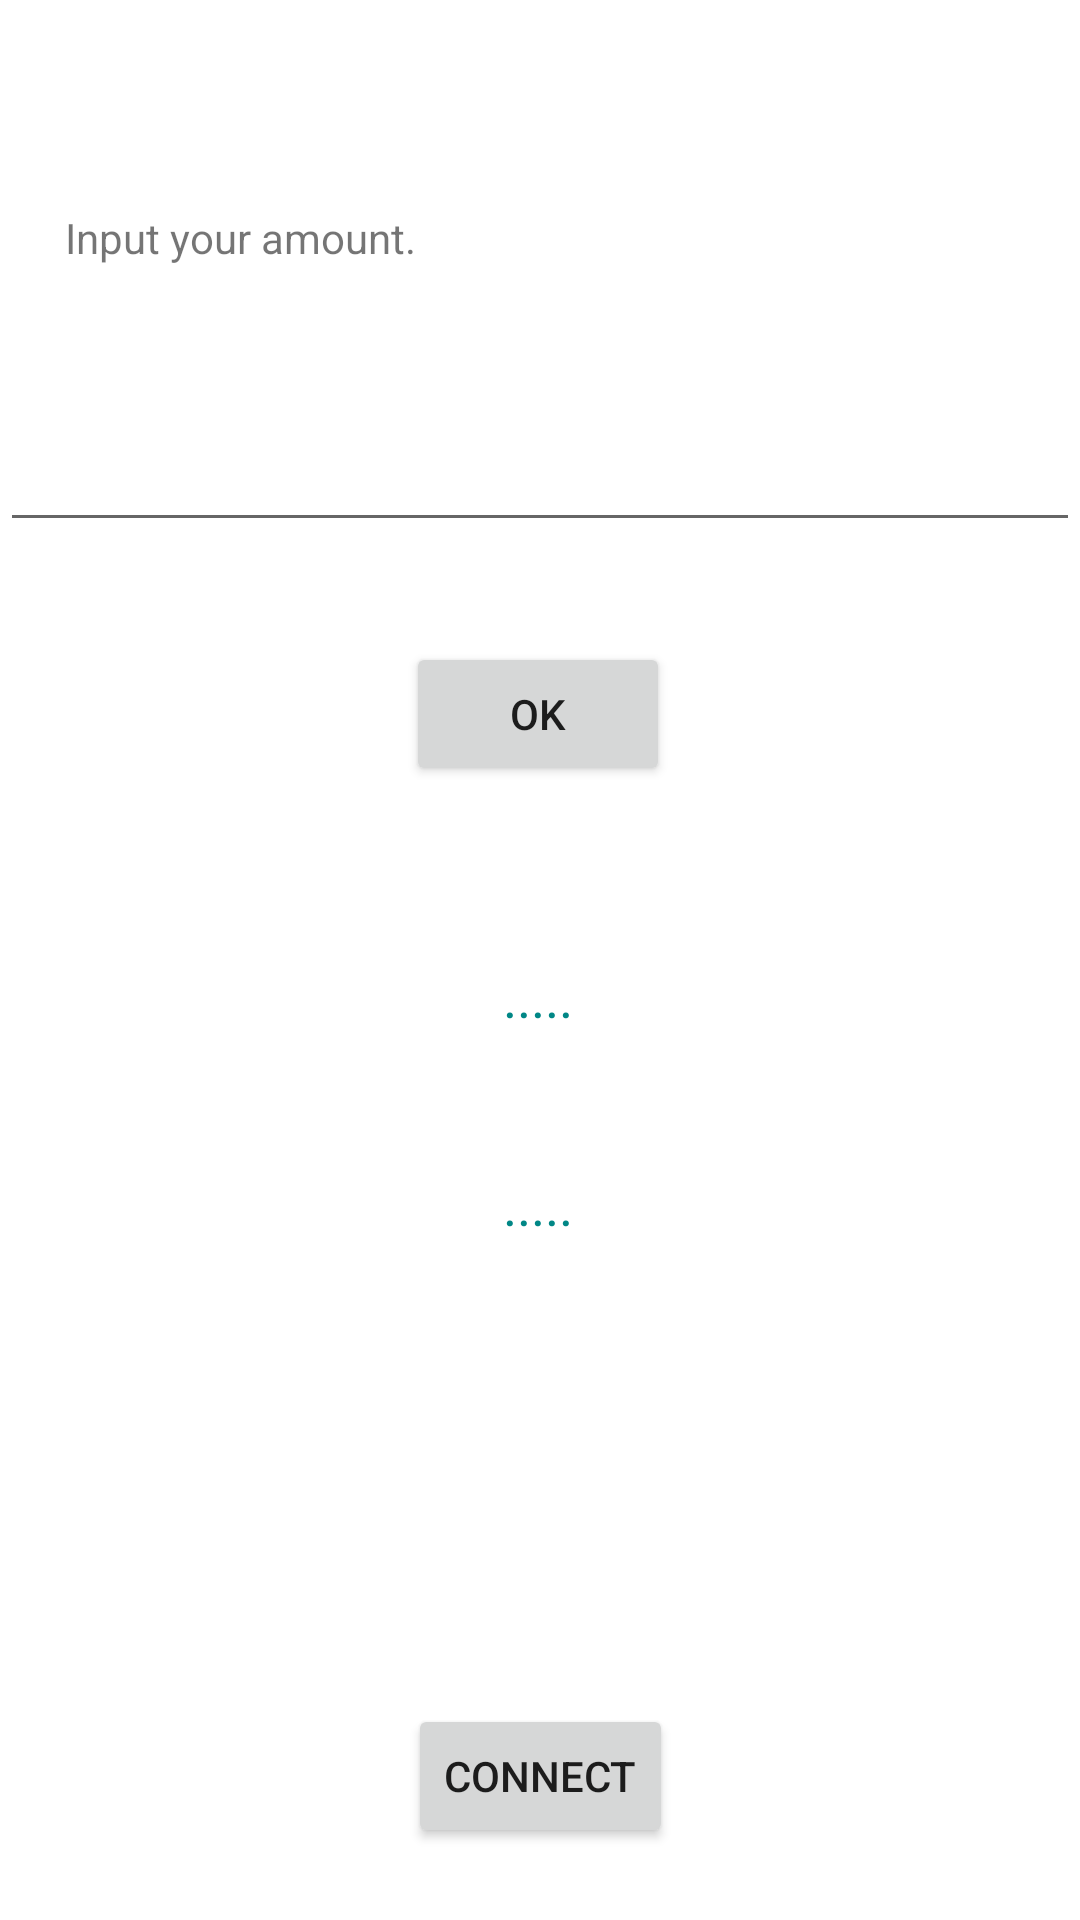

Android layout source for this screen:
<!-- AndroidManifest.xml: application theme Theme.TestPos -->
<!-- res/layout/activity_main.xml -->
<?xml version="1.0" encoding="utf-8"?>
<androidx.constraintlayout.widget.ConstraintLayout xmlns:android="http://schemas.android.com/apk/res/android"
    xmlns:app="http://schemas.android.com/apk/res-auto"
    xmlns:tools="http://schemas.android.com/tools"
    android:layout_width="match_parent"
    android:layout_height="match_parent"
    tools:context=".MainActivity">

    <EditText
        android:id="@+id/addAmount"
        android:layout_width="match_parent"
        android:layout_height="wrap_content"
        android:inputType="phone"
        app:layout_constraintBottom_toTopOf="@+id/textViewRequest"
        app:layout_constraintTop_toTopOf="parent"
        tools:ignore="MissingConstraints"
        tools:layout_editor_absoluteX="0dp" />

    <Button
        android:id="@+id/btnConnect"
        android:layout_width="wrap_content"
        android:layout_height="wrap_content"
        android:layout_marginBottom="24dp"
        android:text="@string/connect"
        app:layout_constraintBottom_toBottomOf="parent"
        app:layout_constraintEnd_toEndOf="parent"
        app:layout_constraintStart_toStartOf="parent" />

    <TextView
        android:id="@+id/textViewRequest"
        android:layout_width="wrap_content"
        android:layout_height="wrap_content"
        android:text="....."
        android:textColor="@color/teal_700"
        android:textSize="18sp"
        app:layout_constraintBottom_toBottomOf="parent"
        app:layout_constraintEnd_toEndOf="parent"
        app:layout_constraintHorizontal_bias="0.498"
        app:layout_constraintStart_toStartOf="parent"
        app:layout_constraintTop_toTopOf="parent"
        app:layout_constraintVertical_bias="0.52" />

    <TextView
        android:id="@+id/textViewResponse"
        android:layout_width="wrap_content"
        android:layout_height="wrap_content"
        android:layout_marginTop="45dp"
        android:text="....."
        android:textColor="@color/teal_700"
        android:textSize="18sp"
        app:layout_constraintEnd_toEndOf="parent"
        app:layout_constraintHorizontal_bias="0.498"
        app:layout_constraintStart_toStartOf="parent"
        app:layout_constraintTop_toBottomOf="@+id/textViewRequest" />

    <Button
        android:id="@+id/setAmount"
        android:layout_width="88dp"
        android:layout_height="wrap_content"
        android:text="OK"
        app:layout_constraintBottom_toTopOf="@+id/textViewRequest"
        app:layout_constraintEnd_toEndOf="parent"
        app:layout_constraintHorizontal_bias="0.498"
        app:layout_constraintStart_toStartOf="parent"
        app:layout_constraintTop_toTopOf="parent"
        app:layout_constraintVertical_bias="0.787" />

    <TextView
        android:id="@+id/guide"
        android:layout_width="wrap_content"
        android:layout_height="wrap_content"
        android:text="Input your amount."
        app:layout_constraintBottom_toBottomOf="parent"
        app:layout_constraintEnd_toEndOf="parent"
        app:layout_constraintHorizontal_bias="0.089"
        app:layout_constraintStart_toStartOf="parent"
        app:layout_constraintTop_toTopOf="parent"
        app:layout_constraintVertical_bias="0.112" />

</androidx.constraintlayout.widget.ConstraintLayout>
<!-- resources referenced by this layout -->
<resources>
  <string name="connect">connect</string>
  <style name="Theme.TestPos" parent="Theme.MaterialComponents.DayNight.DarkActionBar">
          
          <item name="colorPrimary">@color/purple_500</item>
          <item name="colorPrimaryVariant">@color/purple_700</item>
          <item name="colorOnPrimary">@color/white</item>
          
          <item name="colorSecondary">@color/teal_200</item>
          <item name="colorSecondaryVariant">@color/teal_700</item>
          <item name="colorOnSecondary">@color/black</item>
          
          <item name="android:statusBarColor" tools:targetApi="l">?attr/colorPrimaryVariant</item>
          
      </style>
  <!-- not gathered from this repository: default colours our renderer supplied (Android Studio template values) -->
  <color name="purple_500">#FF6200EE</color>
  <color name="purple_700">#FF3700B3</color>
  <color name="teal_200">#FF03DAC5</color>
  <color name="teal_700">#FF018786</color>
  <color name="black">#FF000000</color>
  <color name="white">#FFFFFFFF</color>
</resources>
